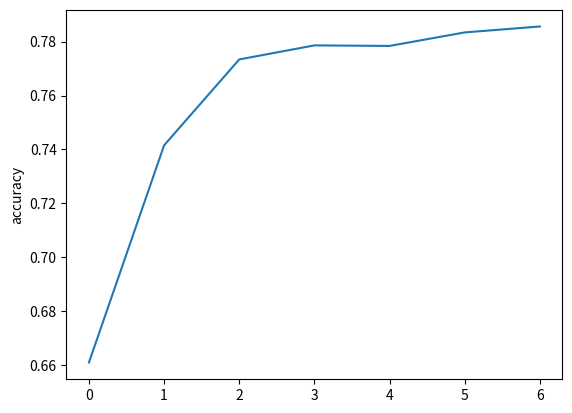

Here is the Python script that generated this plot:
import matplotlib.pyplot as plt

list = [0.6610610610610611, 0.7415415415415415, 0.7733733733733734, 0.7785785785785786, 0.7783783783783784, 0.7833833833833834, 0.7855855855855856]

plt.plot(list)
plt.ylabel("accuracy")
plt.show()

